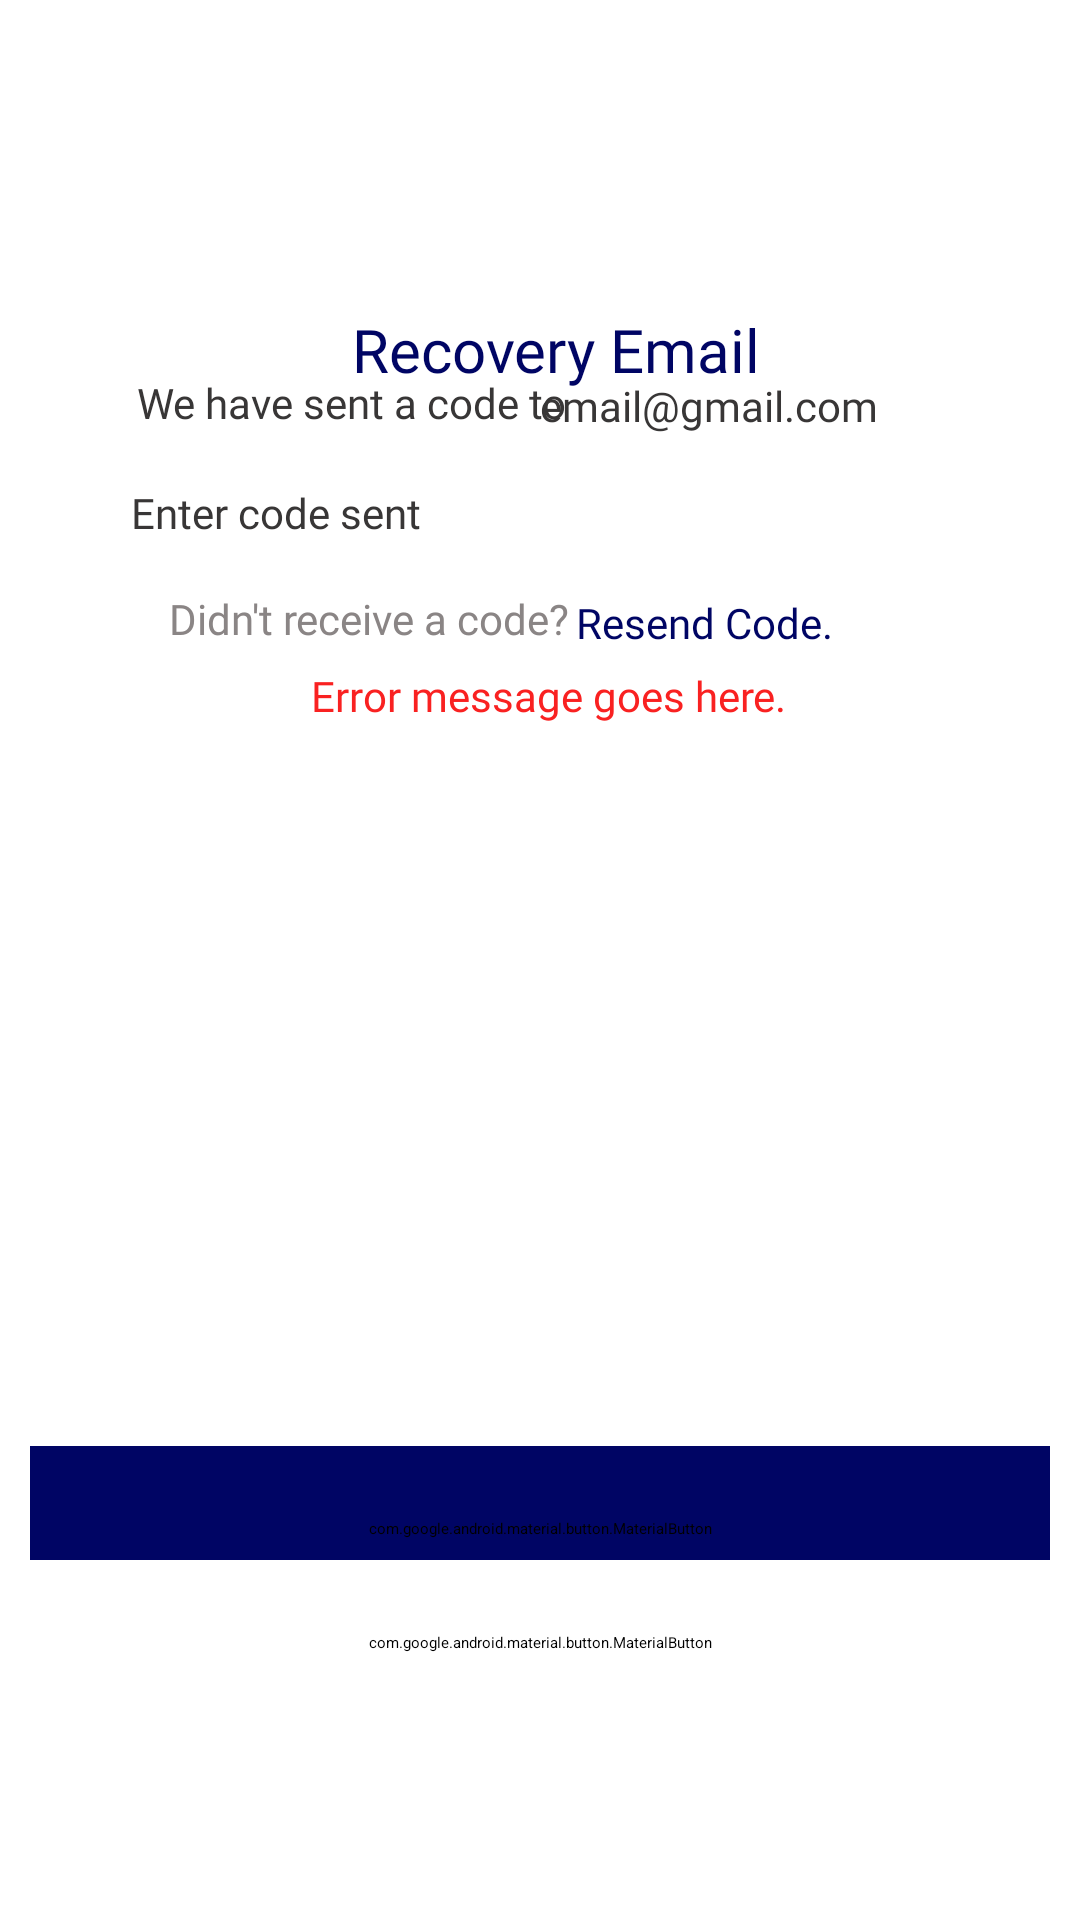

Produce the Android XML layout that renders to this screen, including the resource entries it uses.
<!-- AndroidManifest.xml: application theme Theme.PredictiBill -->
<!-- res/layout/password_recovery.xml -->
<?xml version="1.0" encoding="utf-8"?>
<androidx.constraintlayout.widget.ConstraintLayout xmlns:android="http://schemas.android.com/apk/res/android"
    xmlns:app="http://schemas.android.com/apk/res-auto"
    xmlns:tools="http://schemas.android.com/tools"
    android:id="@+id/main"
    android:layout_width="match_parent"
    android:layout_height="match_parent"
    android:background="@android:color/white"
    tools:context=".MainActivity"
    tools:layout_editor_absoluteX="0dp"
    tools:layout_editor_absoluteY="38dp">


    <TextView
        android:id="@+id/resendCodeFooter_txt"
        android:layout_width="126dp"
        android:layout_height="25dp"
        android:clickable="true"
        android:fontFamily="@font/poppins_semibold"
        android:gravity="start|center_vertical"
        android:paddingStart="14dp"
        android:text="Resend Code."
        android:textColor="#000564"
        android:textSize="14sp"
        app:layout_constraintBottom_toBottomOf="parent"
        app:layout_constraintEnd_toEndOf="parent"
        app:layout_constraintHorizontal_bias="0.761"
        app:layout_constraintStart_toStartOf="parent"
        app:layout_constraintTop_toTopOf="parent"
        app:layout_constraintVertical_bias="0.317" />

    <TextView
        android:id="@+id/footer_text"
        android:layout_width="229dp"
        android:layout_height="22dp"
        android:fontFamily="@font/poppins"
        android:gravity="start|center_vertical"
        android:paddingStart="14dp"
        android:text="Didn't receive a code?"
        android:textColor="#8A8585"
        android:textSize="14sp"
        app:layout_constraintBottom_toBottomOf="parent"
        app:layout_constraintEnd_toEndOf="parent"
        app:layout_constraintHorizontal_bias="0.324"
        app:layout_constraintStart_toStartOf="parent"
        app:layout_constraintTop_toTopOf="parent"
        app:layout_constraintVertical_bias="0.316" />

    <ImageView
        android:id="@+id/Logo"
        android:layout_width="300dp"
        android:layout_height="40dp"
        android:paddingStart="14dp"
        app:layout_constraintBottom_toBottomOf="parent"
        app:layout_constraintEnd_toEndOf="parent"
        app:layout_constraintHorizontal_bias="0.468"
        app:layout_constraintStart_toStartOf="parent"
        app:layout_constraintTop_toTopOf="parent"
        app:layout_constraintVertical_bias="0.092"
        app:srcCompat="@drawable/logo_icontext_blue" />


    <TextView
        android:id="@+id/heading_txt"
        android:layout_width="301dp"
        android:layout_height="41dp"
        android:fontFamily="@font/poppins_semibold"
        android:gravity="center"
        android:paddingStart="14dp"
        android:text="Recovery Email"
        android:textColor="#000564"
        android:textSize="20sp"
        app:layout_constraintBottom_toBottomOf="parent"
        app:layout_constraintEnd_toEndOf="parent"
        app:layout_constraintHorizontal_bias="0.468"
        app:layout_constraintStart_toStartOf="parent"
        app:layout_constraintTop_toTopOf="parent"
        app:layout_constraintVertical_bias="0.16" />

    <TextView
        android:id="@+id/subheading_txt"
        android:layout_width="214dp"
        android:layout_height="37dp"
        android:fontFamily="@font/poppins"
        android:paddingStart="14dp"
        android:text="We have sent a code to"
        android:textColor="#383636"
        android:textSize="14sp"
        app:layout_constraintBottom_toBottomOf="parent"
        app:layout_constraintEnd_toEndOf="parent"
        app:layout_constraintHorizontal_bias="0.218"
        app:layout_constraintStart_toStartOf="parent"
        app:layout_constraintTop_toTopOf="parent"
        app:layout_constraintVertical_bias="0.207" />

    <TextView
        android:id="@+id/subheading_txt2"
        android:layout_width="193dp"
        android:layout_height="36dp"
        android:fontFamily="@font/poppins_semibold"
        android:paddingStart="14dp"
        android:text="email@gmail.com"
        android:textColor="#383636"
        android:textSize="14sp"
        app:layout_constraintBottom_toBottomOf="parent"
        app:layout_constraintEnd_toEndOf="parent"
        app:layout_constraintHorizontal_bias="0.995"
        app:layout_constraintStart_toStartOf="parent"
        app:layout_constraintTop_toTopOf="parent"
        app:layout_constraintVertical_bias="0.208" />

    <TextView
        android:id="@+id/errorMessage_txt"
        android:layout_width="318dp"
        android:layout_height="42dp"
        android:fontFamily="@font/poppins"
        android:gravity="center"
        android:paddingStart="14dp"
        android:text="Error message goes here."
        android:textColor="#F92121"
        android:textSize="14sp"
        app:layout_constraintBottom_toBottomOf="parent"
        app:layout_constraintEnd_toEndOf="parent"
        app:layout_constraintHorizontal_bias="0.397"
        app:layout_constraintStart_toStartOf="parent"
        app:layout_constraintTop_toTopOf="parent"
        app:layout_constraintVertical_bias="0.353" />

    <com.google.android.material.button.MaterialButton
        android:id="@+id/verify_button"
        android:layout_width="340dp"
        android:layout_height="55dp"
        android:backgroundTint="#000564"
        android:fontFamily="@font/poppins"
        android:text="Verify"
        android:textColor="#FFFFFF"
        android:textSize="16sp"
        app:cornerRadius="0dp"
        app:layout_constraintBottom_toBottomOf="parent"
        app:layout_constraintEnd_toEndOf="parent"
        app:layout_constraintHorizontal_bias="0.492"
        app:layout_constraintStart_toStartOf="parent"
        app:layout_constraintTop_toTopOf="parent"
        app:layout_constraintVertical_bias="0.824"
        tools:ignore="MissingConstraints" />

    <com.google.android.material.button.MaterialButton
        android:id="@+id/cancel_button"
        android:layout_width="340dp"
        android:layout_height="55dp"
        android:backgroundTint="#FFFFFF"
        android:fontFamily="@font/poppins"
        android:text="Cancel"
        android:textColor="#383636"
        android:textSize="16sp"
        app:cornerRadius="0dp"
        app:layout_constraintBottom_toBottomOf="parent"
        app:layout_constraintEnd_toEndOf="parent"
        app:layout_constraintHorizontal_bias="0.492"
        app:layout_constraintStart_toStartOf="parent"
        app:layout_constraintTop_toTopOf="parent"
        app:layout_constraintVertical_bias="0.889"
        app:strokeColor="@color/outline_grey"
        app:strokeWidth="3dp"
        tools:ignore="MissingConstraints" />


    <EditText
        android:id="@+id/code_txt"
        android:layout_width="300dp"
        android:layout_height="40dp"
        android:fontFamily="@font/poppins"
        android:hint="Enter code sent"
        android:inputType="text"
        android:paddingStart="14dp"
        android:textColor="#383636"
        android:textSize="14sp"
        app:layout_constraintBottom_toBottomOf="parent"
        app:layout_constraintEnd_toEndOf="parent"
        app:layout_constraintHorizontal_bias="0.495"
        app:layout_constraintStart_toStartOf="parent"
        app:layout_constraintTop_toTopOf="parent"
        app:layout_constraintVertical_bias="0.269" />


</androidx.constraintlayout.widget.ConstraintLayout>
<!-- resources referenced by this layout -->
<resources>
  <color name="outline_grey">#494545</color>
  <!-- drawable logo_icontext_blue: png bitmap (drawable, 3547 bytes) -->
</resources>
